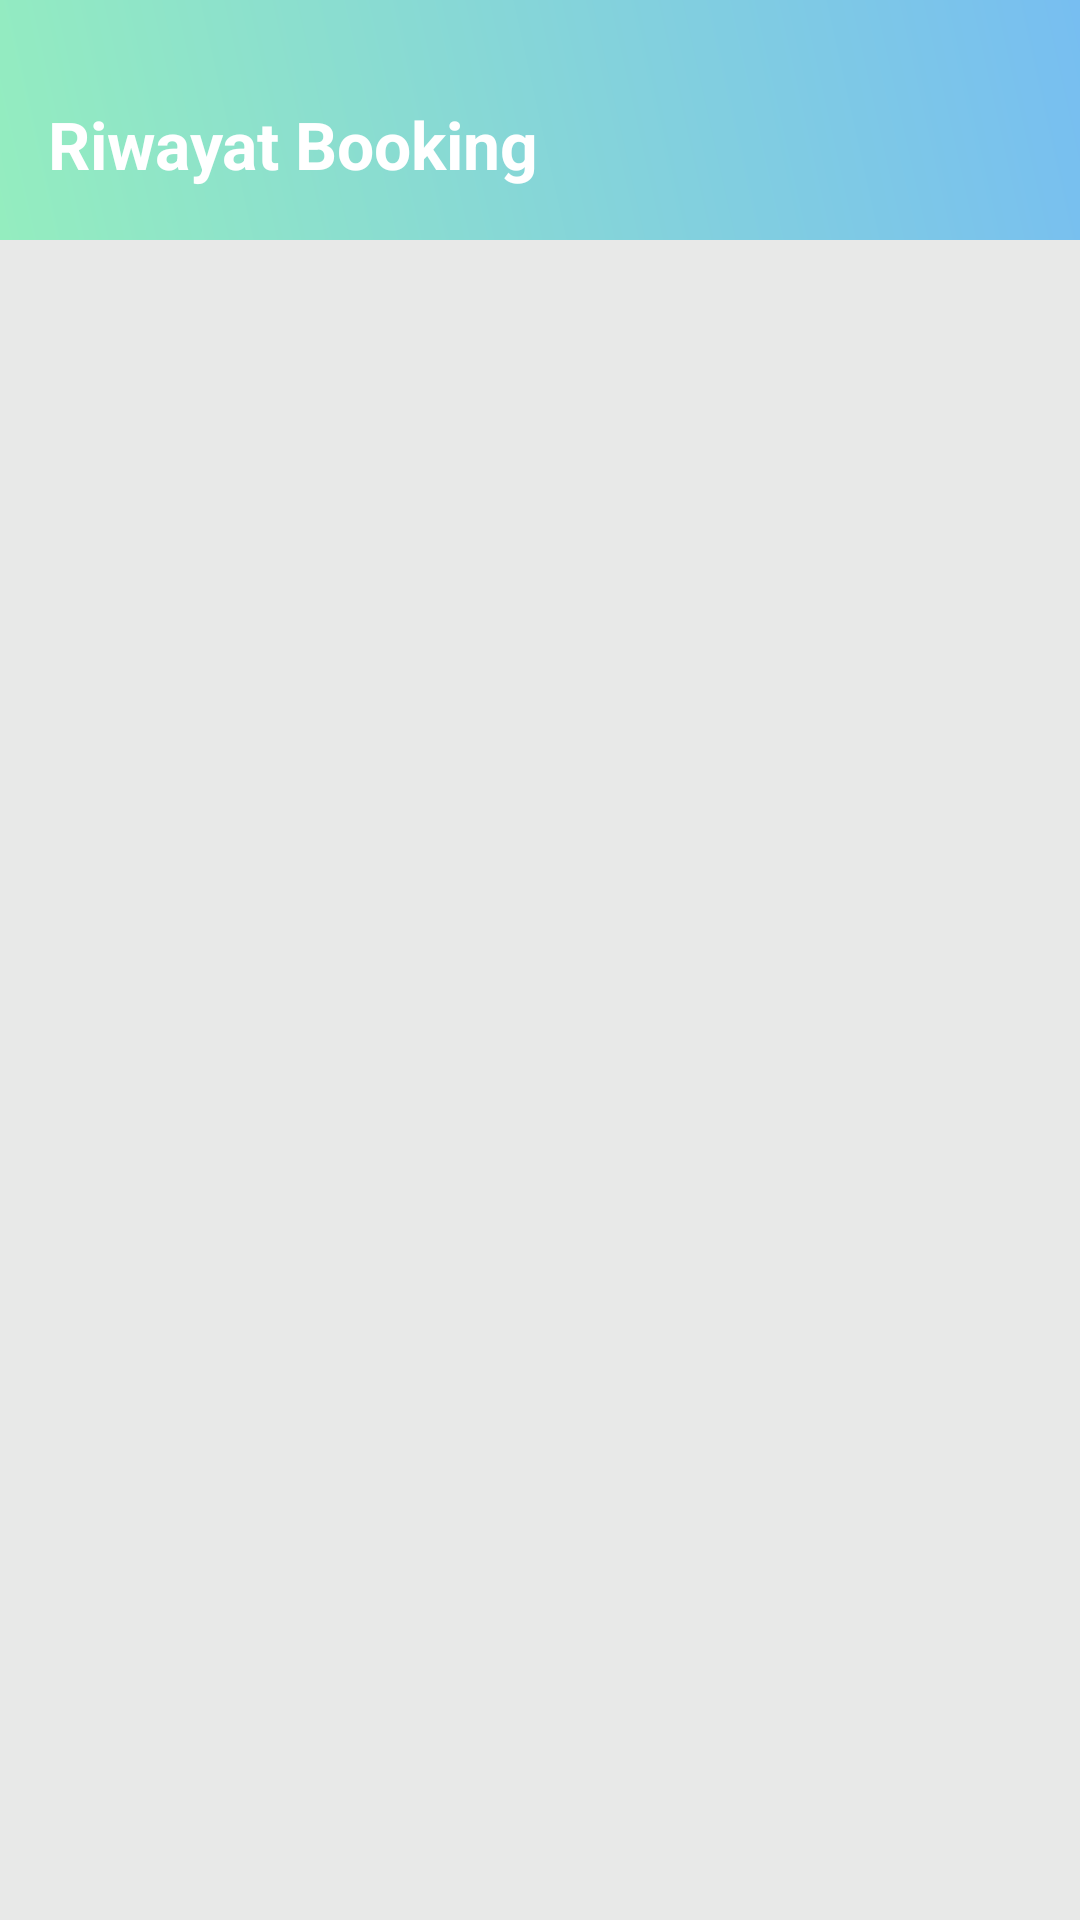

Reconstruct the res/layout file that produces this screen, plus the resources it refers to.
<!-- AndroidManifest.xml: application theme Theme.SewaMobil2 -->
<!-- res/layout/fragment_history.xml -->
<?xml version="1.0" encoding="utf-8"?>
<RelativeLayout xmlns:android="http://schemas.android.com/apk/res/android"
    xmlns:tools="http://schemas.android.com/tools"
    android:layout_width="match_parent"
    android:layout_height="match_parent"
    android:background="#E8E9E8"
    tools:context=".HistoryFragment">

    
    <ImageView
        android:layout_width="match_parent"
        android:layout_height="80dp"
        android:background="@drawable/gradientbackground"
        android:scaleType="fitXY"/>

    <LinearLayout
        android:layout_width="match_parent"
        android:layout_height="match_parent"
        android:orientation="vertical">

        <androidx.appcompat.widget.Toolbar
            android:layout_width="match_parent"
            android:layout_height="wrap_content"
            android:layout_marginTop="20dp"
            android:background="#00000000"
            android:id="@+id/toolbar_history">

            <TextView
                android:layout_width="wrap_content"
                android:layout_height="wrap_content"
                android:textColor="#fff"
                android:text="Riwayat Booking"
                android:textStyle="bold"
                android:textSize="22sp"
                android:id="@+id/tvtoolbar_history"/>

        </androidx.appcompat.widget.Toolbar>



            <LinearLayout
                android:layout_weight="2"
                android:layout_width="match_parent"
                android:layout_height="0dp"
                android:orientation="vertical">

                <ListView
                    android:layout_width="match_parent"
                    android:layout_height="wrap_content"
                    android:divider="@null"
                    android:id="@+id/list_history"/>

            </LinearLayout>

    </LinearLayout>

</RelativeLayout>
<!-- resources referenced by this layout -->
<resources>
  <!-- drawable gradientbackground (drawable) -->
  <?xml version="1.0" encoding="utf-8"?>
  <shape xmlns:android="http://schemas.android.com/apk/res/android">
      <gradient android:angle="45"
          android:startColor="#94edbf"
          android:endColor="#77bef1"
          />
  </shape>
  <style name="Theme.SewaMobil2" parent="Theme.MaterialComponents.DayNight.NoActionBar">
          
          <item name="colorPrimary">@color/purple_500</item>
          <item name="colorPrimaryVariant">@color/purple_700</item>
          <item name="colorOnPrimary">@color/white</item>
          
          <item name="colorSecondary">@color/teal_200</item>
          <item name="colorSecondaryVariant">@color/teal_700</item>
          <item name="colorOnSecondary">@color/black</item>
          
          <item name="android:statusBarColor" tools:targetApi="l">?attr/colorPrimaryVariant</item>
          
      </style>
  <!-- not gathered from this repository: default colours our renderer supplied (Android Studio template values) -->
  <color name="purple_500">#FF6200EE</color>
  <color name="purple_700">#FF3700B3</color>
  <color name="teal_200">#FF03DAC5</color>
  <color name="teal_700">#FF018786</color>
  <color name="black">#FF000000</color>
  <color name="white">#FFFFFFFF</color>
</resources>
